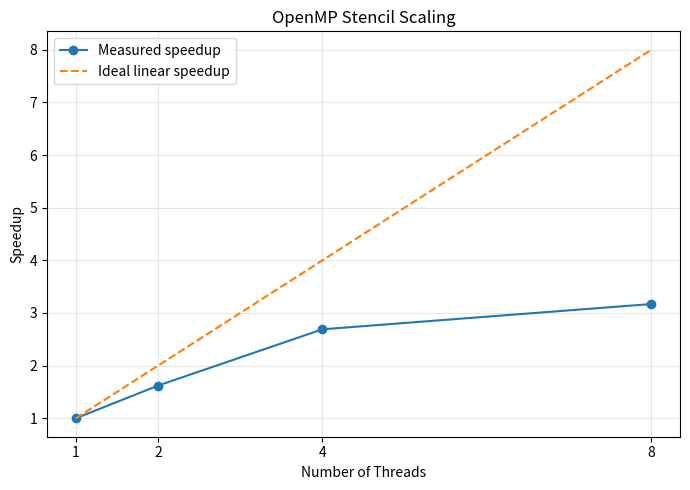

Generate this figure with matplotlib:
import matplotlib.pyplot as plt

# Number of OpenMP threads
threads = [1, 2, 4, 8]

# Median execution times from five trials
times = [3.1473, 1.9421, 1.1698, 0.9928]

# Calculate speedup relative to 1 thread
speedup = [times[0] / t for t in times]

# Ideal linear speedup
ideal = threads

# Create the plot
plt.figure(figsize=(7, 5))

plt.plot(threads, speedup, "o-", label="Measured speedup")
plt.plot(threads, ideal, "--", label="Ideal linear speedup")

plt.xlabel("Number of Threads")
plt.ylabel("Speedup")
plt.title("OpenMP Stencil Scaling")
plt.xticks(threads)
plt.grid(True, alpha=0.3)
plt.legend()

plt.tight_layout()
plt.savefig("speedup.png", dpi=300)
plt.show()
